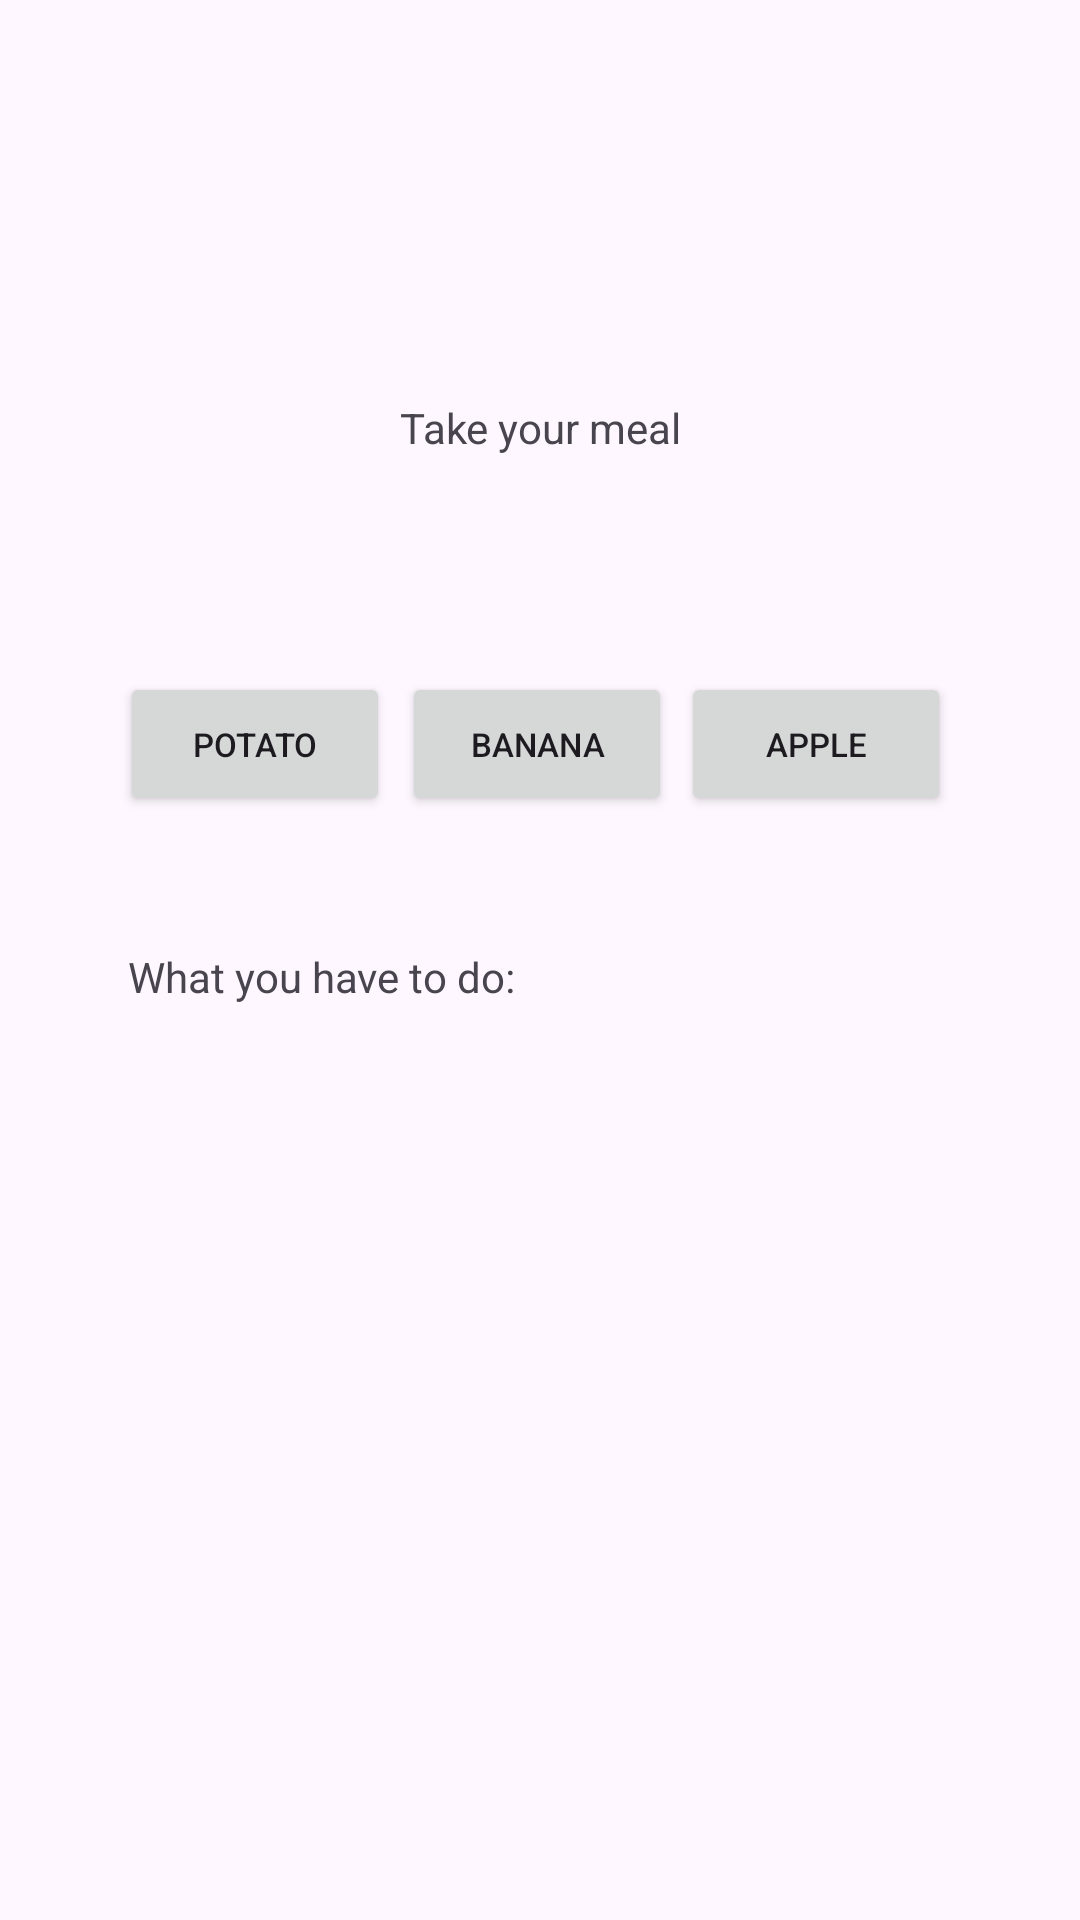

Write the Android layout XML for this screen, with the resource values it uses.
<!-- AndroidManifest.xml: application theme Theme.Homework_sandbox_week01 -->
<!-- res/layout/activity_main.xml -->
<?xml version="1.0" encoding="utf-8"?>
<androidx.constraintlayout.widget.ConstraintLayout xmlns:android="http://schemas.android.com/apk/res/android"
    xmlns:app="http://schemas.android.com/apk/res-auto"
    xmlns:tools="http://schemas.android.com/tools"
    android:layout_width="match_parent"
    android:layout_height="match_parent"
    tools:context=".MainActivity">

    <TextView
        android:id="@+id/textView"
        android:layout_width="wrap_content"
        android:layout_height="wrap_content"
        android:text="@string/main_activity_header"
        app:layout_constraintBottom_toBottomOf="parent"
        app:layout_constraintEnd_toEndOf="parent"
        app:layout_constraintStart_toStartOf="parent"
        app:layout_constraintTop_toTopOf="parent"
        app:layout_constraintVertical_bias="0.214" />

    <Button
        android:id="@+id/fr_banana_button"
        android:layout_width="90dp"
        android:layout_height="wrap_content"
        android:layout_marginStart="4dp"
        android:layout_marginTop="72dp"
        android:text="@string/fresh_banana"
        android:textSize="11sp"
        app:layout_constraintStart_toEndOf="@+id/fr_potato_button"
        app:layout_constraintTop_toBottomOf="@+id/textView" />

    <Button
        android:id="@+id/fr_potato_button"
        android:layout_width="90dp"
        android:layout_height="wrap_content"
        android:layout_marginStart="40dp"
        android:layout_marginTop="72dp"
        android:text="@string/fresh_potato"
        android:textSize="11sp"
        app:layout_constraintStart_toStartOf="parent"
        app:layout_constraintTop_toBottomOf="@+id/textView" />

    <Button
        android:id="@+id/fr_apple_button"
        android:layout_width="90dp"
        android:layout_height="wrap_content"
        android:layout_marginTop="72dp"
        android:text="@string/fresh_apple"
        android:textSize="11sp"
        app:layout_constraintEnd_toEndOf="parent"
        app:layout_constraintHorizontal_bias="0.065"
        app:layout_constraintStart_toEndOf="@+id/fr_banana_button"
        app:layout_constraintTop_toBottomOf="@+id/textView" />

    <TextView
        android:id="@+id/result_header"
        android:layout_width="wrap_content"
        android:layout_height="wrap_content"
        android:layout_marginTop="44dp"
        android:text="@string/result_header"
        app:layout_constraintEnd_toEndOf="parent"
        app:layout_constraintHorizontal_bias="0.185"
        app:layout_constraintStart_toStartOf="parent"
        app:layout_constraintTop_toBottomOf="@+id/fr_potato_button" />

    <TextView
        android:id="@+id/result"
        android:layout_width="wrap_content"
        android:layout_height="wrap_content"
        android:layout_marginTop="80dp"

        app:layout_constraintEnd_toEndOf="parent"
        app:layout_constraintHorizontal_bias="0.48"
        app:layout_constraintStart_toStartOf="parent"
        app:layout_constraintTop_toBottomOf="@+id/result_header" />

</androidx.constraintlayout.widget.ConstraintLayout>
<!-- resources referenced by this layout -->
<resources>
  <string name="fresh_apple">Apple</string>
  <string name="fresh_banana">Banana</string>
  <string name="fresh_potato">Potato</string>
  <string name="main_activity_header">Take your meal</string>
  <string name="result_header">What you have to do:</string>
  <style name="Theme.Homework_sandbox_week01" parent="Base.Theme.Homework_sandbox_week01" />
  <style name="Base.Theme.Homework_sandbox_week01" parent="Theme.Material3.DayNight.NoActionBar">
          
          
      </style>
</resources>
